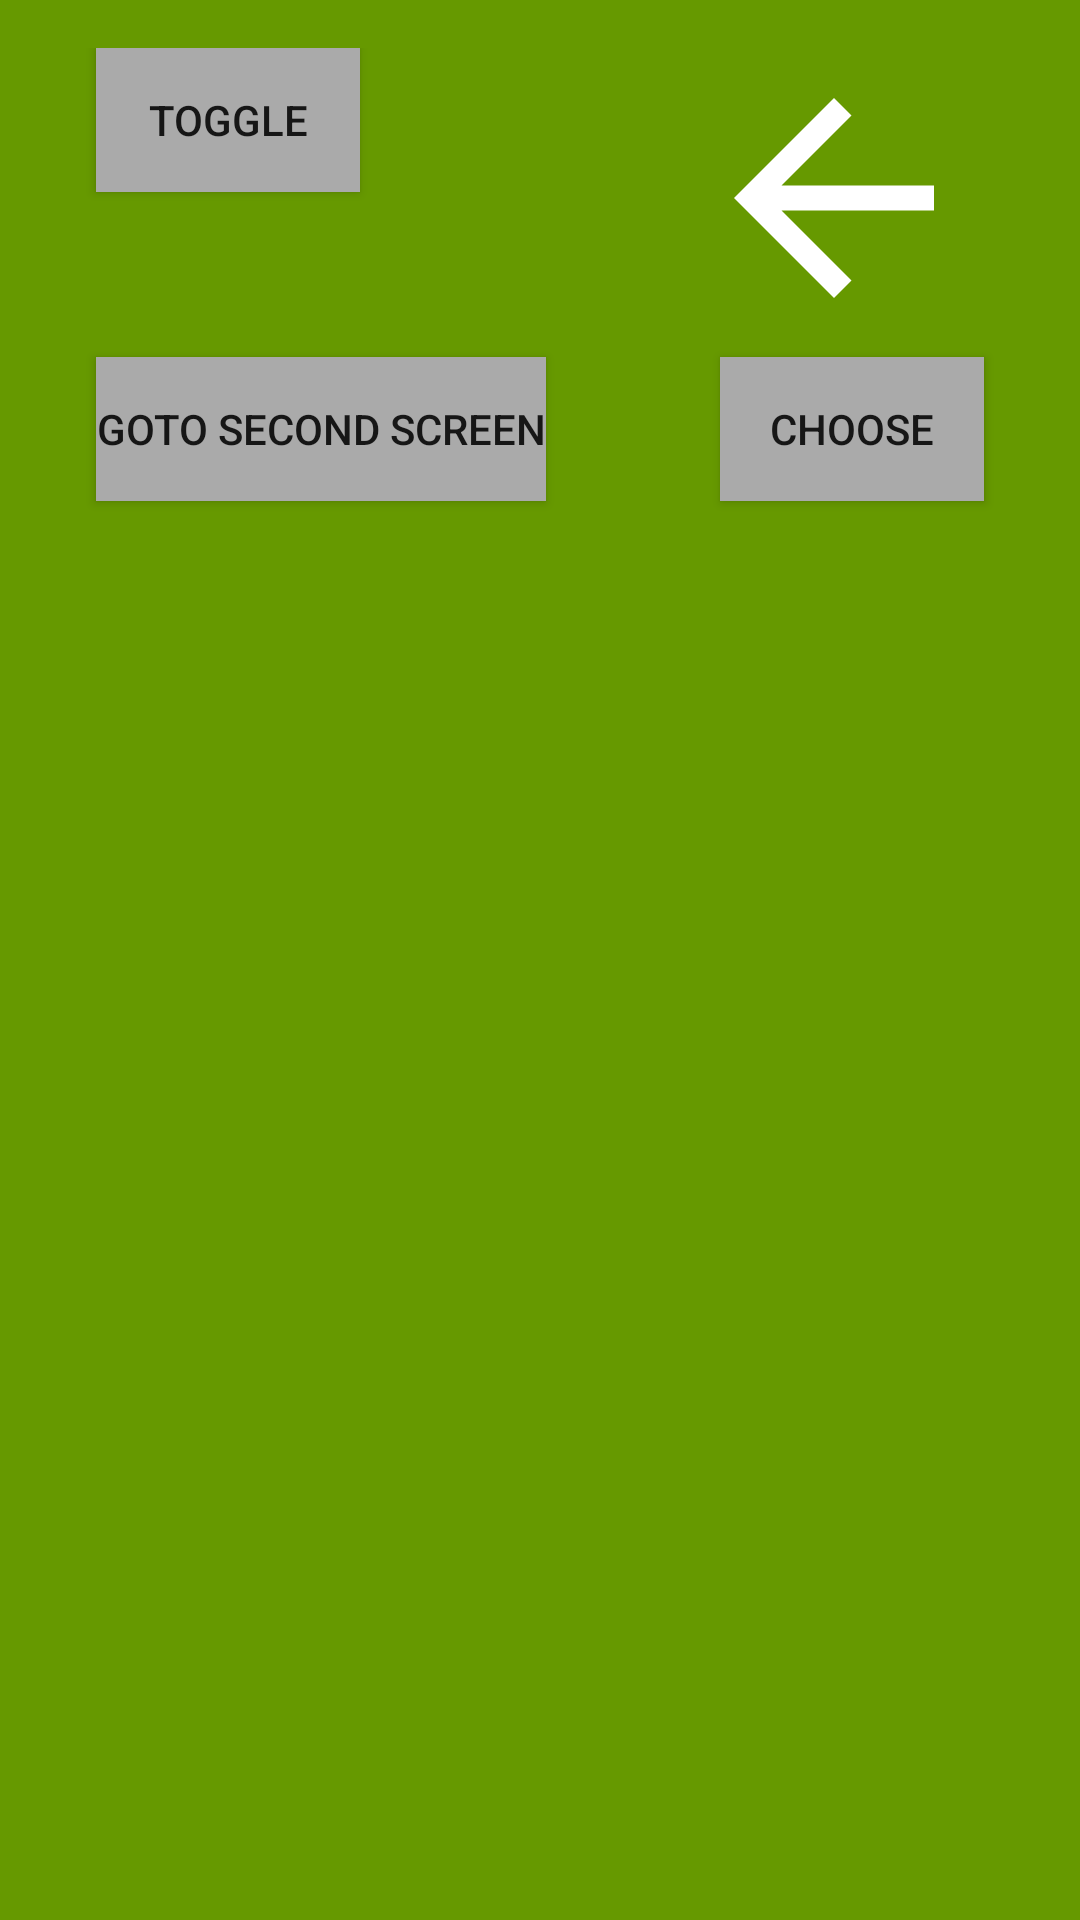

Here is an Android app screen rendered from its layout file. Give the layout XML and the strings, colors and styles it references.
<!-- AndroidManifest.xml: application theme Theme.FragmentsApp -->
<!-- res/layout/activity_main.xml -->
<?xml version="1.0" encoding="utf-8"?>
<androidx.constraintlayout.widget.ConstraintLayout xmlns:android="http://schemas.android.com/apk/res/android"
    xmlns:app="http://schemas.android.com/apk/res-auto"
    xmlns:tools="http://schemas.android.com/tools"
    android:layout_width="match_parent"
    android:layout_height="match_parent"
    android:background="@android:color/holo_green_dark"
    android:padding="16dp"
    tools:context=".MainActivity">


    <Button
        android:id="@+id/toggleFragment"
        android:layout_width="wrap_content"
        android:layout_height="wrap_content"

        android:background="@android:color/darker_gray"
        android:text="Toggle"
        app:layout_constraintEnd_toStartOf="@+id/ivChoosen"
        app:layout_constraintHorizontal_bias="0.0"
        app:layout_constraintStart_toStartOf="@+id/requestPermission"
        tools:layout_editor_absoluteY="44dp" />

    <Button
        android:id="@+id/chooseImage"
        android:layout_width="wrap_content"
        android:layout_height="wrap_content"
        android:layout_marginEnd="16dp"
        android:background="@android:color/darker_gray"
        android:text="Choose"
        app:layout_constraintBottom_toBottomOf="@+id/requestPermission"
        app:layout_constraintEnd_toEndOf="parent" />

    <Button
        android:id="@+id/requestPermission"
        android:layout_width="wrap_content"
        android:layout_height="wrap_content"
        android:layout_marginStart="16dp"
        android:layout_marginBottom="24dp"
        android:background="@android:color/darker_gray"
        android:text="Goto Second Screen"
        app:layout_constraintBottom_toTopOf="@+id/guideline"
        app:layout_constraintStart_toStartOf="parent"
        app:layout_constraintTop_toTopOf="parent"
        app:layout_constraintVertical_bias="1.0" />

    <ImageView
        android:id="@+id/ivChoosen"
        android:layout_width="100dp"
        android:layout_height="100dp"
        android:src="@drawable/abc_vector_test"
        app:layout_constraintEnd_toEndOf="@+id/chooseImage"
        tools:layout_editor_absoluteY="8dp"
        tools:srcCompat="@tools:sample/avatars" />

    <androidx.constraintlayout.widget.Guideline
        android:id="@+id/guideline"
        android:layout_width="wrap_content"
        android:layout_height="wrap_content"
        android:orientation="horizontal"
        app:layout_constraintGuide_begin="175dp" />

    <FrameLayout
        android:id="@+id/frameLayout"
        android:layout_width="match_parent"
        android:layout_height="500dp"
        app:layout_constraintBottom_toBottomOf="parent"
        app:layout_constraintEnd_toEndOf="parent"
        app:layout_constraintStart_toStartOf="parent"
        app:layout_constraintTop_toTopOf="@+id/guideline">

    </FrameLayout>

</androidx.constraintlayout.widget.ConstraintLayout>
<!-- resources referenced by this layout -->
<resources>
  <style name="Theme.FragmentsApp" parent="Theme.MaterialComponents.DayNight.DarkActionBar">
          
          <item name="colorPrimary">#4D5477</item>
          <item name="colorPrimaryVariant">@color/purple_700</item>
          <item name="colorOnPrimary">@color/white</item>
          
          <item name="colorSecondary">@color/teal_200</item>
          <item name="colorSecondaryVariant">@color/teal_700</item>
          <item name="colorOnSecondary">@color/black</item>
          
          <item name="android:statusBarColor" tools:targetApi="l">?attr/colorPrimaryVariant</item>
          
      </style>
  <color name="purple_700">#FF3700B3</color>
  <color name="white">#FFFFFFFF</color>
  <color name="teal_200">#FF03DAC5</color>
  <color name="teal_700">#FF018786</color>
  <color name="black">#FF000000</color>
</resources>
